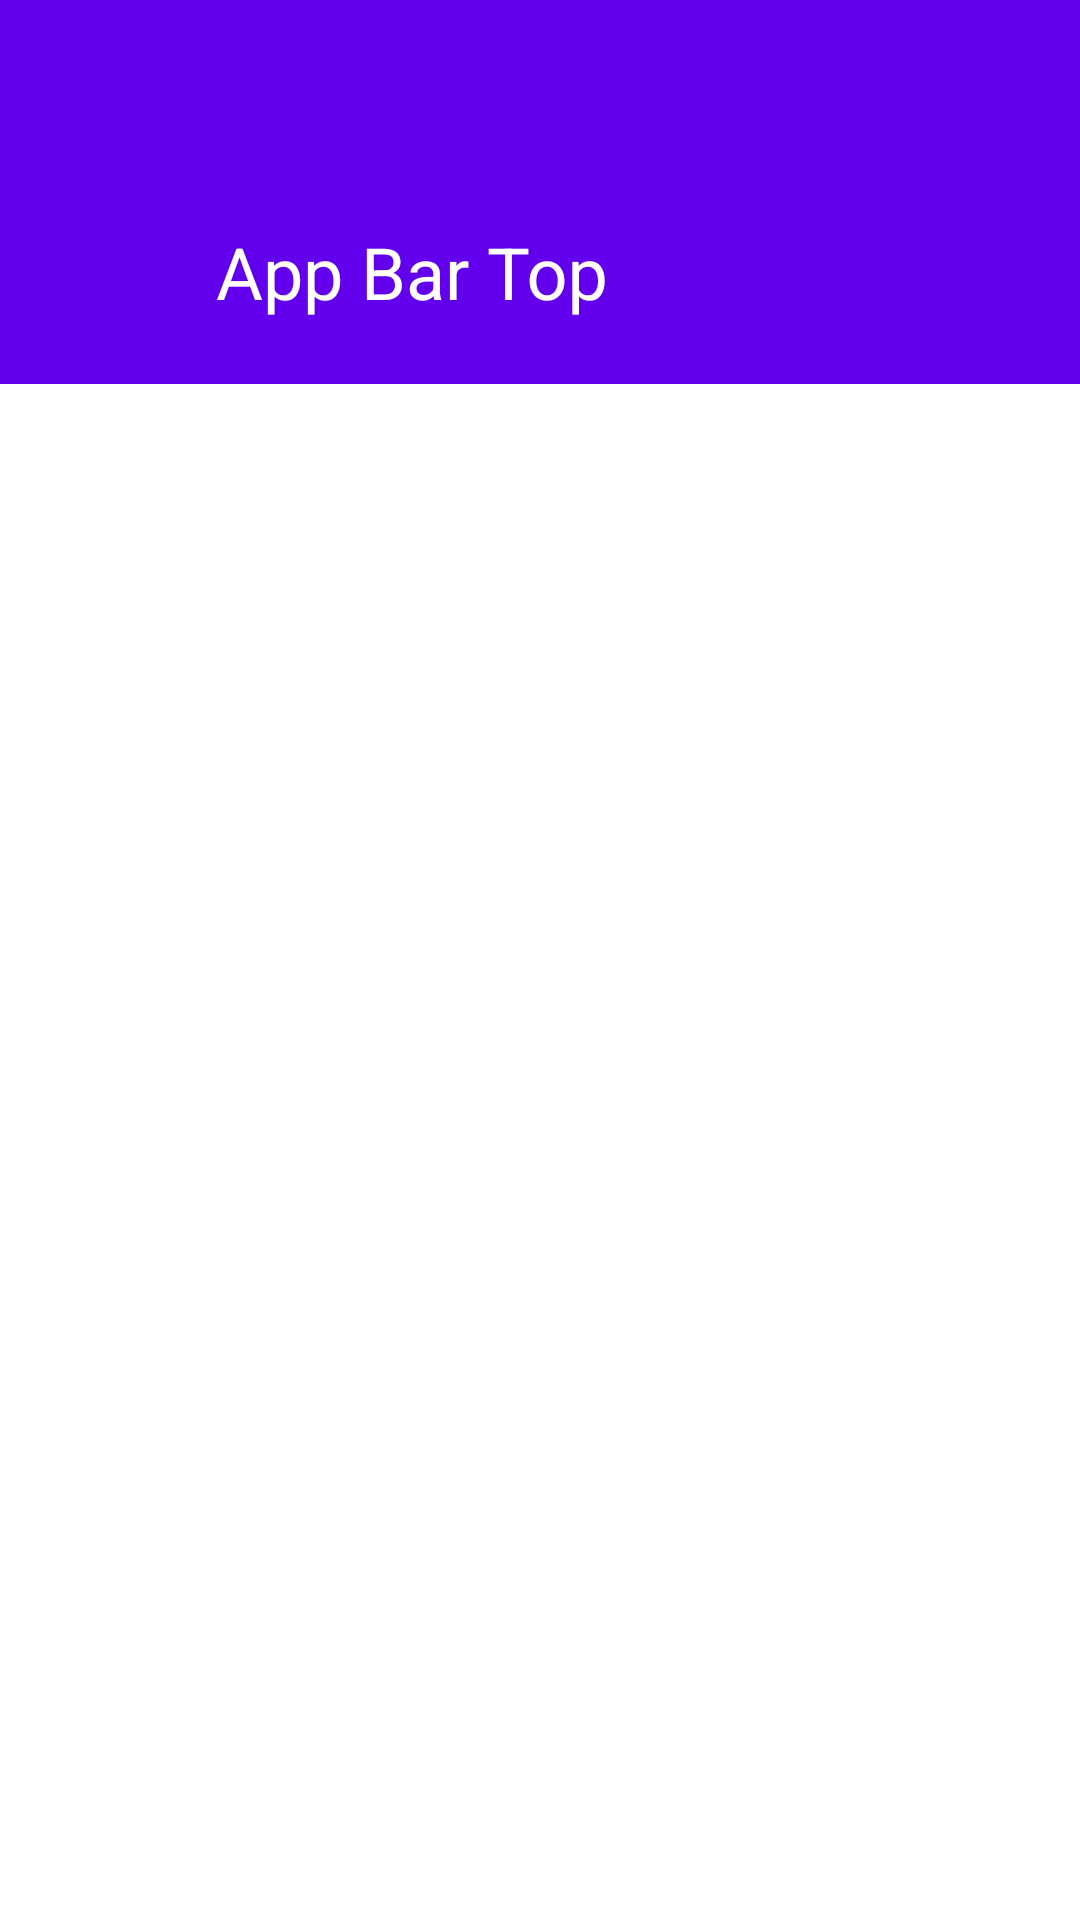

The Android layout XML behind this screen, and the referenced resources:
<!-- AndroidManifest.xml: application theme AppTheme -->
<!-- res/layout/activity_app_bar_top.xml -->
<?xml version="1.0" encoding="utf-8"?>
<androidx.coordinatorlayout.widget.CoordinatorLayout
    xmlns:android="http://schemas.android.com/apk/res/android"
    xmlns:app="http://schemas.android.com/apk/res-auto"
    xmlns:tools="http://schemas.android.com/tools"
    android:layout_width="match_parent"
    android:layout_height="match_parent"
    tools:context=".AppBarTopActivity">














    <com.google.android.material.appbar.AppBarLayout
        android:id="@+id/appbar"
        android:layout_width="match_parent"
        android:layout_height="128dp">

        <com.google.android.material.appbar.CollapsingToolbarLayout
            android:id="@+id/collapsing_toolbar"
            android:layout_width="match_parent"
            android:layout_height="match_parent"
            app:layout_scrollFlags="scroll|exitUntilCollapsed|snap"
            app:contentScrim="?attr/colorPrimary"
            app:statusBarScrim="?attr/colorPrimary"
            app:expandedTitleMarginStart="72dp"
            app:expandedTitleMarginBottom="28dp"
            app:expandedTitleTextAppearance="@style/TextAppearance.App.CollapsingToolbar.Expanded"
            app:collapsedTitleTextAppearance="@style/TextAppearance.App.CollapsingToolbar.Collapsed">

            <ImageView
                android:layout_width="match_parent"
                android:layout_height="match_parent"
                android:scaleType="centerCrop"
                android:src="@drawable/alam"/>

            <com.google.android.material.appbar.MaterialToolbar
                app:layout_collapseMode="pin"
                android:elevation="0dp"
                android:id="@+id/topAppBar"
                android:layout_width="match_parent"
                android:background="@android:color/transparent"
                android:layout_height="?attr/actionBarSize"
                app:title="App Bar Top"
                style="@style/Widget.MaterialComponents.Toolbar.Primary" />

        </com.google.android.material.appbar.CollapsingToolbarLayout>
        
    </com.google.android.material.appbar.AppBarLayout>
    
    
    <androidx.core.widget.NestedScrollView
        android:layout_width="match_parent"
        android:layout_height="match_parent"
        app:layout_behavior="@string/appbar_scrolling_view_behavior">

        <LinearLayout
            android:id="@+id/ll_main"
            android:orientation="vertical"
            android:layout_width="match_parent"
            android:layout_height="wrap_content"/>

    </androidx.core.widget.NestedScrollView>

</androidx.coordinatorlayout.widget.CoordinatorLayout>
<!-- resources referenced by this layout -->
<resources>
  <style name="TextAppearance.App.CollapsingToolbar.Collapsed" parent="TextAppearance.MaterialComponents.Headline6">
          <item name="android:textColor">?attr/colorOnPrimary</item>
      </style>
  <style name="TextAppearance.App.CollapsingToolbar.Expanded" parent="TextAppearance.MaterialComponents.Headline5">
          <item name="android:textColor">?attr/colorOnPrimary</item>
      </style>
  <style name="AppTheme" parent="Theme.MaterialComponents.Light.NoActionBar">
          
          <item name="colorPrimary">@color/colorPrimary</item>
          <item name="colorPrimaryDark">@color/colorPrimaryDark</item>
          <item name="colorAccent">@color/colorAccent</item>
          <item name="bottomSheetDialogTheme">@style/AppBottomSheetDialogTheme</item>
      </style>
  <style name="AppBottomSheetDialogTheme" parent="Theme.Design.Light.BottomSheetDialog">
          <item name="bottomSheetStyle">@style/AppModalStyle</item>
      </style>
  <style name="AppModalStyle" parent="Widget.Design.BottomSheet.Modal">
          <item name="android:background">@drawable/bottom_sheet_style</item>
      </style>
  <!-- drawable bottom_sheet_style (drawable) -->
  <?xml version="1.0" encoding="utf-8"?>
  <shape android:shape="rectangle" xmlns:android="http://schemas.android.com/apk/res/android">
  
      <solid android:color="@color/white"/>
      <corners android:topLeftRadius="19dp" android:topRightRadius="19dp"/>
  
  </shape>
  <!-- not gathered from this repository: default colours our renderer supplied (Android Studio template values) -->
  <color name="white">#FFFFFFFF</color>
  <color name="colorPrimary">#FF6200EE</color>
  <color name="colorPrimaryDark">#FF3700B3</color>
  <color name="colorAccent">#FF03DAC5</color>
</resources>
